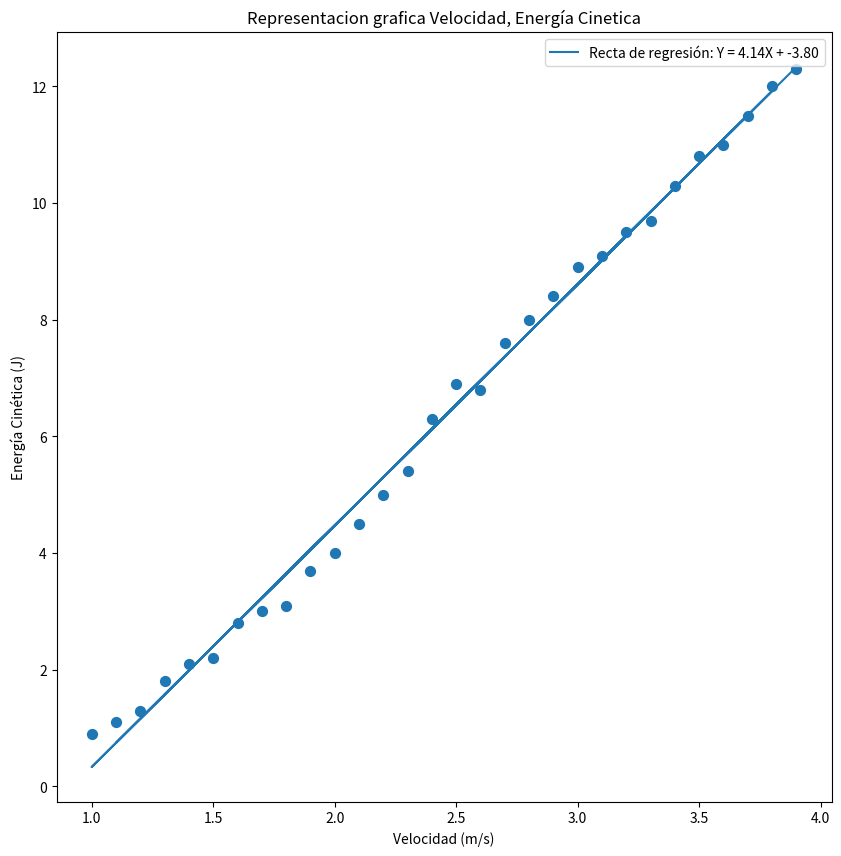

Write Python code to recreate this figure.
import numpy as np
import matplotlib.pyplot as plt
X = np.array([1.2, 2.3, 3.1, 1.5, 2.6, 3.3, 1.8, 2.9, 3.6, 1.0, 2.1, 3.2, 1.6, 2.4, 3.4, 1.9, 2.5, 3.0, 1.4, 2.7, 3.5, 1.1, 2.2, 3.7, 1.7, 2.8, 3.8, 1.3, 2.0, 3.9])
Y = [1.3, 5.4, 9.1, 2.2, 6.8, 9.7, 3.1, 8.4, 11.0, 0.9, 4.5, 9.5, 2.8, 6.3, 10.3, 3.7, 6.9, 8.9, 2.1, 7.6, 10.8, 1.1, 5.0, 11.5, 3.0, 8.0, 12.0, 1.8, 4.0, 12.3]
correlacion = np.corrcoef(X, Y)[0, 1]
a, b = np.polyfit(X, Y, 1)
Y_pred = a * X + b
Y_mean = np.mean(Y)
SCE = np.sum((Y_pred - Y_mean) ** 2)
SCT = np.sum((Y - Y_mean) ** 2)
R2 = SCE / SCT

plt.figure(figsize=(10, 10))
plt.scatter(X, Y, s=50)
plt.plot (X,Y_pred, label=f"Recta de regresión: Y = {a:.2f}X + {b:.2f}")
plt.xlabel ("Velocidad (m/s)")
plt.ylabel ("Energía Cinética (J)")
plt.title ("Representacion grafica Velocidad, Energía Cinetica")
plt.legend ()
plt.show()
